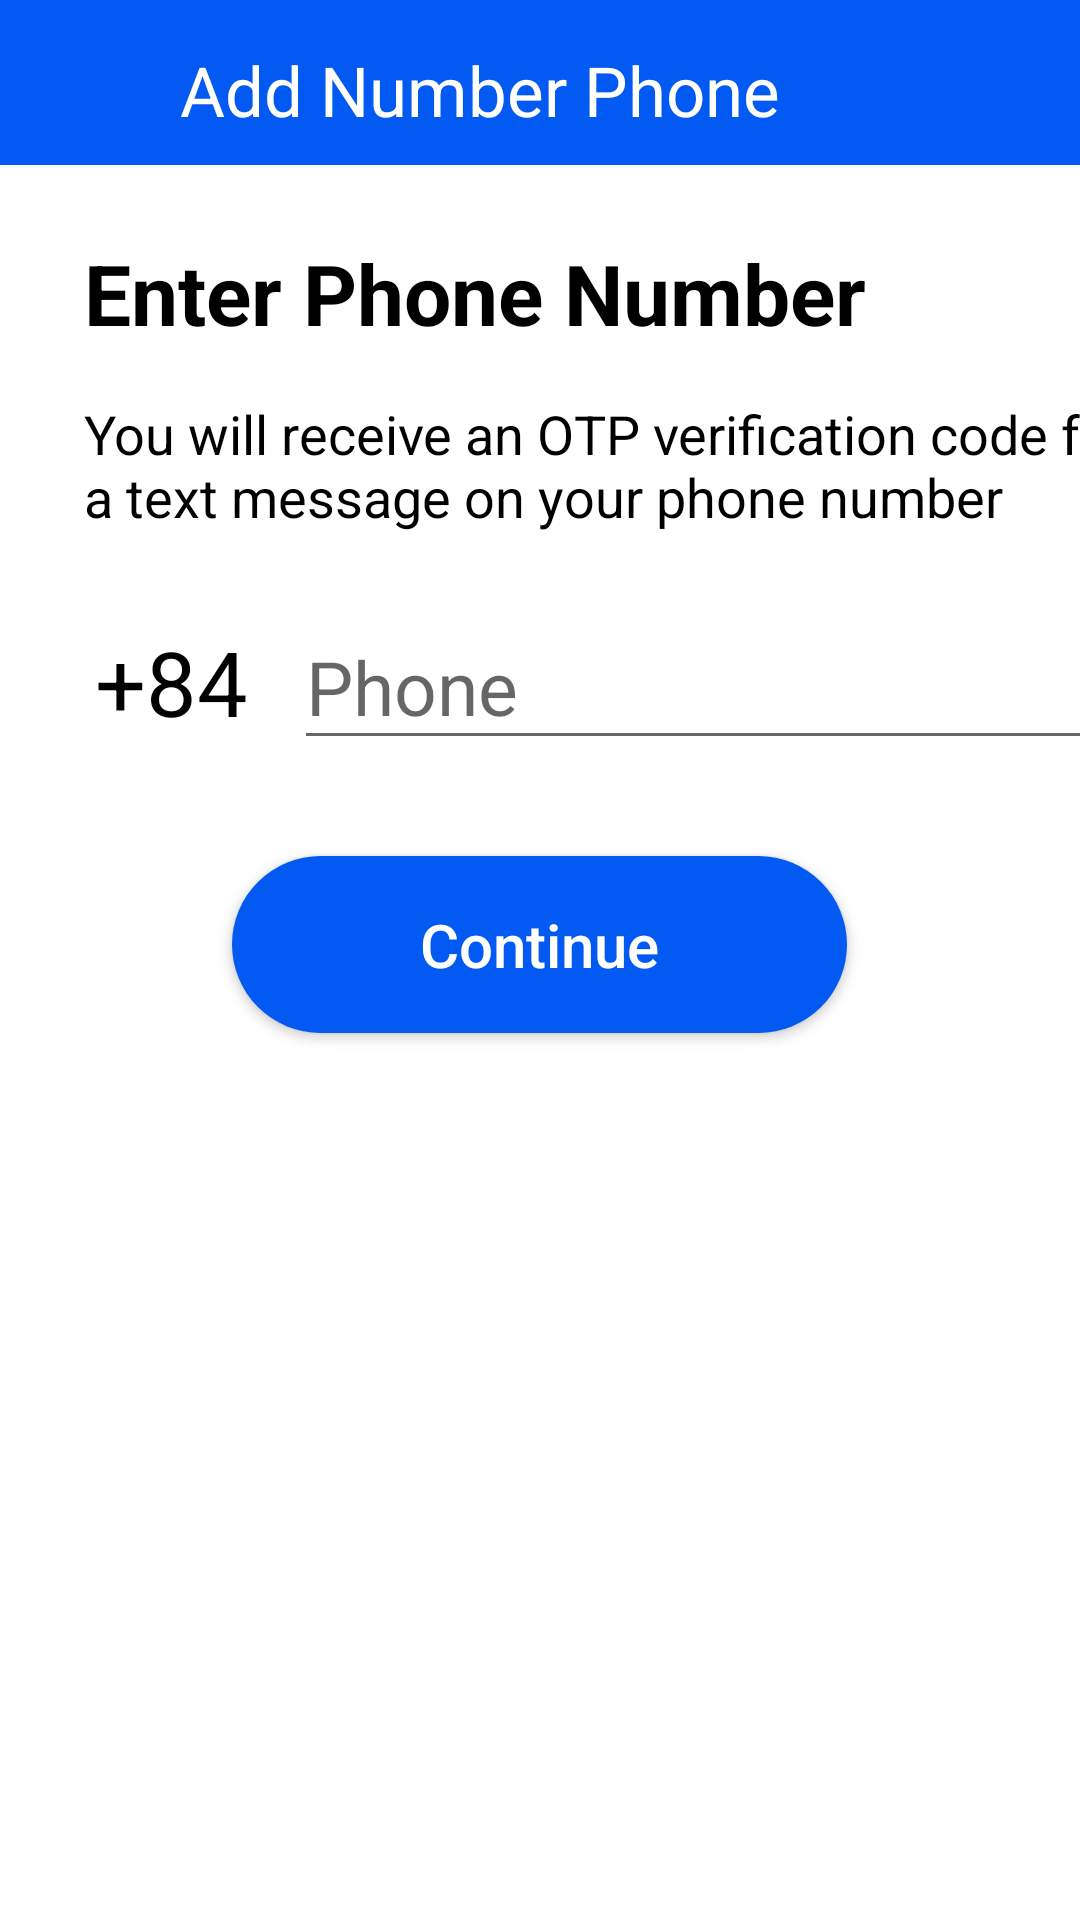

This screen was rendered from an Android layout file. Write that file and the resources it references.
<!-- AndroidManifest.xml: application theme AppTheme -->
<!-- res/layout/activity_phone.xml -->
<?xml version="1.0" encoding="utf-8"?>
<androidx.constraintlayout.widget.ConstraintLayout xmlns:android="http://schemas.android.com/apk/res/android"
    xmlns:app="http://schemas.android.com/apk/res-auto"
    xmlns:tools="http://schemas.android.com/tools"
    android:layout_width="match_parent"
    android:layout_height="match_parent"
    android:background="@color/white"
    tools:context=".UI.PhoneActivity">

    <View
        android:id="@+id/view333"
        android:layout_width="match_parent"
        android:layout_height="55dp"
        android:background="#025AF3"
        app:layout_constraintEnd_toEndOf="parent"
        app:layout_constraintStart_toStartOf="parent"
        app:layout_constraintTop_toTopOf="parent" />
    <ImageView
        android:id="@+id/imageView187"
        android:layout_width="40dp"
        android:layout_height="40dp"
        android:layout_marginStart="10dp"
        android:layout_marginTop="10dp"
        app:layout_constraintStart_toStartOf="parent"
        app:layout_constraintTop_toTopOf="parent"
        app:srcCompat="@drawable/ic_baseline_arrow_back_white_24" />

    <TextView
        android:id="@+id/textView7"
        android:layout_width="wrap_content"
        android:layout_height="40dp"
        android:layout_marginStart="10dp"
        android:layout_marginTop="10dp"
        android:text="@string/add_number_phone"
        android:textColor="@color/white"
        android:gravity="center_vertical"
        android:textSize="23dp"
        app:layout_constraintStart_toEndOf="@+id/imageView187"
        app:layout_constraintTop_toTopOf="parent" />

    <TextView
        android:id="@+id/textView10"
        android:layout_width="wrap_content"
        android:layout_height="wrap_content"
        android:layout_marginStart="28dp"
        android:layout_marginTop="24dp"
        android:text="@string/enter_phone_number"
        android:textColor="@color/black"
        android:textSize="28sp"
        android:textStyle="bold"
        app:layout_constraintStart_toStartOf="parent"
        app:layout_constraintTop_toBottomOf="@+id/view333" />

    <TextView
        android:id="@+id/textView11"
        android:layout_width="366dp"
        android:layout_height="49dp"
        android:layout_marginStart="28dp"
        android:layout_marginTop="16dp"
        android:text="@string/phoneotp"
        android:textColor="@color/black"
        android:textSize="18sp"
        app:layout_constraintStart_toStartOf="parent"
        app:layout_constraintTop_toBottomOf="@+id/textView10" />

    <EditText
        android:id="@+id/editTextInputPhone"
        android:layout_width="290dp"
        android:layout_height="52dp"
        android:layout_marginStart="12dp"
        android:layout_marginTop="20dp"
        android:ems="10"
        android:textSize="25sp"
        android:hint="Phone"
        android:inputType="number"
        app:layout_constraintStart_toEndOf="@+id/textView18"
        app:layout_constraintTop_toBottomOf="@+id/textView11" />

    <TextView
        android:id="@+id/textView18"
        android:layout_width="58dp"
        android:layout_height="52dp"
        android:layout_marginStart="28dp"
        android:layout_marginTop="20dp"
        android:gravity="center"
        android:text="+84"
        android:textColor="@color/black"
        android:textSize="30sp"
        app:layout_constraintStart_toStartOf="parent"
        app:layout_constraintTop_toBottomOf="@+id/textView11" />

    <Button
        android:id="@+id/buttonCountinue"
        android:layout_width="205dp"
        android:layout_height="59dp"
        android:layout_marginTop="32dp"
        android:background="@drawable/custom_button_phone"
        android:text="@string/continuee"
        android:textSize="20sp"
        android:textColor="@color/white"
        android:textAllCaps="false"
        app:layout_constraintEnd_toEndOf="parent"
        app:layout_constraintHorizontal_bias="0.498"
        app:layout_constraintStart_toStartOf="parent"
        app:layout_constraintTop_toBottomOf="@+id/editTextInputPhone" />


</androidx.constraintlayout.widget.ConstraintLayout>
<!-- resources referenced by this layout -->
<resources>
  <color name="black">#FF000000</color>
  <color name="white">#FFFFFFFF</color>
  <!-- drawable custom_button_phone (drawable-xxhdpi) -->
  <?xml version="1.0" encoding="utf-8"?>
  <shape android:shape="rectangle"
      xmlns:android="http://schemas.android.com/apk/res/android">
      <solid android:color="#025AF3"/>
      <corners android:radius="100dp" />
      <padding android:left="10dp"
          android:right="10dp"/>
  
  </shape>
  <string name="add_number_phone">Add Number Phone</string>
  <string name="continuee">Continue</string>
  <string name="enter_phone_number">Enter Phone Number</string>
  <string name="phoneotp">You will receive an OTP verification code from a text message on your phone number</string>
  <style name="AppTheme" parent="Theme.AppCompat.DayNight.NoActionBar">
          
          <item name="colorPrimary">@color/colorPrimary</item>
          <item name="colorPrimaryDark">@color/colorPrimaryDark</item>
          <item name="colorAccent">@color/colorAccent</item>
      </style>
  <color name="colorPrimary">#008577</color>
  <color name="colorPrimaryDark">#2475FF</color>
  <color name="colorAccent">#D81B60</color>
</resources>
